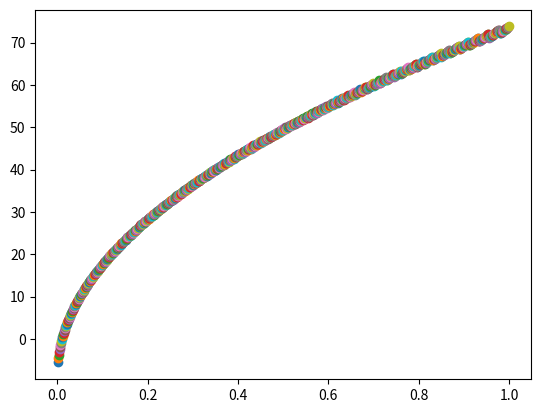

Python code for this plot:
import numpy as np
import matplotlib.pyplot as plt
class har_oscilator:
    def __init__(self,x_0,v_0,masa, k, t, num_t):
        self.x_0 = x_0
        self.num_t = num_t
        self.v_0 = v_0
        self.masa = masa
        self.k = k
        self.t = t
    def ana_xt(self):
        t = self.t
        v_0 = self.v_0
        x_0 = self.x_0
        masa = self.masa
        k = self.k
        w = np.sqrt(k/masa)
        pha = np.arctan((w*x_0) / v_0)
        A = x_0/np.sin(pha)
        timer = np.arange(0, t, 0.01)
        vrij = []
        x_novo = 0
        for tu in timer:
            x_novo = A * np.sin((w*tu) + pha)
            vrij.append(x_novo)
        self.timer = timer
        self.vrij = vrij
    def preciznost (self):
        self.ana_xt()
        t = self.t
        masa = self.masa
        v_0 = self.v_0
        x_0 = self.x_0
        k = self.k
        rjecnik_rjesenja = {}
        d_t_lista = [0.1, 0.01, 0.001]
        for kio in d_t_lista:
            vremenska_lista_num = np.arange(0, t, kio)
            x_num_lista = [x_0]
            x_num = x_0
            v_num = v_0
            for jiu in vremenska_lista_num[1:]:
                a_num = (-k/masa)*x_num_lista[-1]
                v_num = v_num + a_num*kio
                x_num = x_num_lista[-1] + v_num*kio
                x_num_lista.append(x_num)
            rjecnik_rjesenja[round(kio,10)] = {"vremenska_lista_num":vremenska_lista_num, "x_num_lista":x_num_lista}
        for kio, data in rjecnik_rjesenja.items():
            vremenska_lista_num = data["vremenska_lista_num"]
            x_num_lista = data["x_num_lista"]
            plt.scatter(vremenska_lista_num, x_num_lista)
        plt.plot(self.timer, self.vrij)
        plt.show()
    def grafovi_num (self):
        t = self.t
        masa = self.masa
        v_0 = self.v_0
        x_0 = self.x_0
        k = self.k
        num_t = self.num_t
        x_numg_lista = []
        v_numg_lista = []
        a_numg_lista = []
        koli = np.arange(0, t, num_t)
        for aus in koli:
            if aus != 0:
                v_num = v_num + a_num*num_t
                v_numg_lista.append(v_num)
                x_num = x_num + v_num*num_t
                x_numg_lista.append(x_num)
                a_num = (-k/masa)*x_num
                a_numg_lista.append(a_num)
            else:
                x_num = x_0
                x_numg_lista.append(x_num)
                v_num = v_0
                v_numg_lista.append(v_num)
                a_num = (-k/masa)*x_num
                a_numg_lista.append(a_num)

        plt.subplot(3,1,1)
        plt.plot(koli, x_numg_lista)
        plt.title("x/t")
        plt.xlabel('t')
        plt.ylabel('x')

        plt.subplot(3,1,2)
        plt.plot(koli, v_numg_lista)
        plt.title("v/t")
        plt.xlabel('t')
        plt.ylabel('v')

        plt.subplot(3,1,3)
        plt.plot(koli, a_numg_lista)
        plt.title("a/t")
        plt.xlabel('t')
        plt.ylabel('a')
        plt.show()
    def period_titranja (self):
        t = self.t
        masa = self.masa
        v_0 = self.v_0
        x_0 = self.x_0
        k = self.k
        num_t = self.num_t
        num_t_lista_array = np.arange(0.001, 1, 0.001)
        rjecnik_titranja = {}
        analiticki_period = (2*np.pi) * np.sqrt(masa/k)
        for eri in num_t_lista_array:
            x_num_lista = [x_0]
            x_num = x_0
            v_num = v_0
            har_osc_num = True
            t_titranja = 0
            per_supercount = 0
            while har_osc_num:
                a_num = (-k/masa)*x_num_lista[-1]
                v_num = v_num + a_num*num_t
                x_num = x_num_lista[-1] + v_num*eri
                x_num_lista.append(x_num)
                t_titranja = t_titranja + eri
                if (x_num_lista[-1] < x_0 and x_num_lista[-2] > x_0) or (x_num_lista[-1] > x_0 and x_num_lista[-2] < x_0):
                    per_supercount += 1
                if per_supercount == 2:
                    har_osc_num = False
            deviacija_od_rjesenja = t_titranja - analiticki_period
            rjecnik_titranja[round(eri,10)] = {"deviacija_od_rjesenja":deviacija_od_rjesenja}
        for eri, data in rjecnik_titranja.items():
            deviacija_od_rjesenja = data["deviacija_od_rjesenja"]
            plt.scatter(eri, deviacija_od_rjesenja)
        plt.show()
                





        
                    
    

        







            

            

                




jak = har_oscilator(1, 4, 5, 3, 8, 0.01)
#jak.ana_xt()
#jak.preciznost()
#jak.grafovi_num()
jak.period_titranja()
